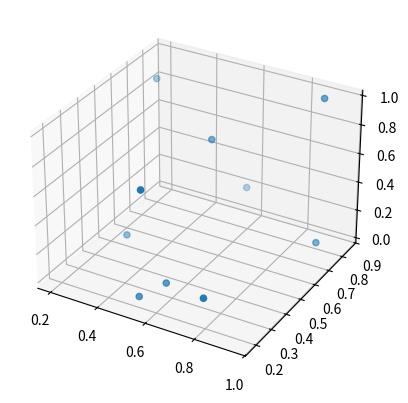

Here is the Python script that generated this plot:
import random
import numpy as np
from matplotlib import pyplot as plt
from mpl_toolkits.mplot3d import Axes3D

# I can plot in 3d! I don't know what the 111 is for

fig = plt.figure()
ax = fig.add_subplot(111, projection="3d")

xs = [random.random() for x in range(10)]
ys = [random.random() for x in range(10)]
zs = [random.random() for x in range(10)]
ax.scatter(xs, ys, zs)
plt.show()
